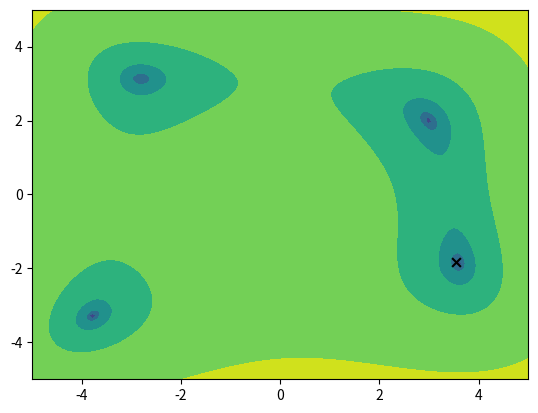

Write Python code to recreate this figure.
import numpy as np
import matplotlib.pyplot as plt

class ParticleSwarmOptimization():

    '''
    Particle Swarm Optimization (PSO)
    ---------------------------------
    Minimizes the given objective function (lambda function)
    
    '''
      
    def __init__(
        self,
        object_fn,
        x_min,
        x_max,
        N=30,
        W=1.4,
        W_min=0.4,
        beta=0.999,
        c1=2,
        c2=2,
        dt=1,
        alpha=1,
        verbatim=0
    ): 
        
        # Error handling
        #self.error_check(args= locals())

        # Initilize variables & constants
        self.object_fn = object_fn
        self.n = object_fn.__code__.co_argcount 
        self.N = N 
        self.W = W
        self.W_min = W_min
        self.beta = beta
        self.c1 = c1
        self.c2 = c2
        self.dt = dt
        self.x_max = x_max
        self.x_min = x_min
        self.alpha = alpha
        self.v_max = (x_max-x_min)/(self.dt)
        self.verbatim = verbatim

        self.initialize_population() # (N, n) 
        self.initialize_velocity() # (N, n) 

        # Best score
        self.particle_best = np.inf*np.ones(self.N) # (n,)
        self.particle_best_pos = np.zeros((self.N, self.n)) # (N, n)
        self.swarm_best = np.inf # (,)
        self.swarm_best_pos = np.zeros(self.n) # (3,)

    def error_check(self, args):
        ''' Does weak checking of the input arguments '''

        print(args['objective_func'].__name__)

        if not args['objective_func'].__name__ == "<lambda>" or not isinstance(args['objective_func'], types.LambdaType):
            raise ValueError("objective_func variable must be a lambda function")
        elif not isinstance(args['N'], int) or args['n_individuals'] <= 0:
            raise ValueError("Population must be a positive integer")
        elif args['x_max'] < args['x_min']:
            raise ValueError("x_max must be larger than x_min arguments")
        elif not 0 < args['alpha'] <= 1:
            raise ValueError("Alpha parameter must be in interval (0,1]")
        elif args['dt'] <= 0:
            raise ValueError("Time step must be positive float")
        elif args['c1'] <= 0 or args['c2'] <= 0:
            raise ValueError("c1 and c2 parameters must be positive floats")
        elif args['beta'] <= 0:
            raise ValueError("Beta parameter must be positive float")
        elif args['W'] <= 0:
            raise ValueError("W parameter must be positive float")

    def initialize_population(self):
        ''' Uniformly initializes swarm population in [x_min, x_max] '''
        r = np.random.rand(self.N, self.n) # (N,n)
        self.population = self.x_min + r*(self.x_max-self.x_min)

    def initialize_velocity(self):
        ''' Initialize velocities '''
        r = np.random.rand(self.N, self.n) #  (N,n)
        self.velocity = (self.alpha/self.dt)*((self.x_min-self.x_max)/2+ r*(self.x_max-self.x_min))

    def evaluate_population(self):

        # Evaluate population
        self.fitness_scores = self.object_fn(*[x_i for x_i in self.population.T])

        # Update best positions
        for p_idx, p_score in enumerate(self.fitness_scores):

            if p_score < self.particle_best[p_idx]: # Particle best
                self.particle_best[p_idx] = p_score
                new_pos = self.population[p_idx,:].copy()
                self.particle_best_pos[p_idx,:] = new_pos
                
                if p_score < self.swarm_best:  # Swarm best
                    self.swarm_best = p_score
                    self.swarm_best_pos = new_pos
                    

    def update_velocity(self):
        r = np.random.rand(self.N, self.n)
        q = np.random.rand(self.N, self.n)
        C1 = (self.c1*q)/self.dt
        C2 = (self.c2*r)/self.dt
        self.velocity  = self.velocity*self.W + C1*(self.particle_best_pos-self.population) + C2*(self.swarm_best_pos-self.population)

    def restrict_velocity(self):
        speed = np.linalg.norm(self.velocity, ord=2, axis=1)
        overlimit_idx = np.argwhere(speed > self.v_max)
        for idx in overlimit_idx:
            self.velocity[idx,:] *= (self.v_max/speed[idx])

    def train_epoch(self):
        
        self.evaluate_population()
        self.update_velocity()
        self.restrict_velocity()
        self.population = self.population + self.velocity*self.dt # update position
        self.W = max(self.W_min, self.W*self.beta)


    def fit(self, n_epochs: int):

        for epoch in range(n_epochs):     
            self.train_epoch()
            if self.verbatim:
                print(f"Epoch {epoch} with best fitness F = {self.swarm_best:.3f}")
        print("PSO algorithm finished!")



if __name__ == '__main__':

    object_fn = lambda x,y: (x**2+y-11)**2 + (x+y**2-7)**2

    PSO = ParticleSwarmOptimization(object_fn=object_fn, x_min=-5, x_max=5, N=30, verbatim=1)
    PSO.fit(30)

    print(PSO.swarm_best)
    print(PSO.swarm_best_pos)

    N = 100
    x = np.linspace(-5,5,N)
    X,Y = np.meshgrid(x,x)
    Z = np.log((X**2+Y-11)**2 + (X+Y**2-7)**2)
    plt.contourf(X,Y,Z)
    x_best, y_best = PSO.swarm_best_pos
    plt.scatter(x_best, y_best, marker="x", s=40, c="black")
    plt.show()

